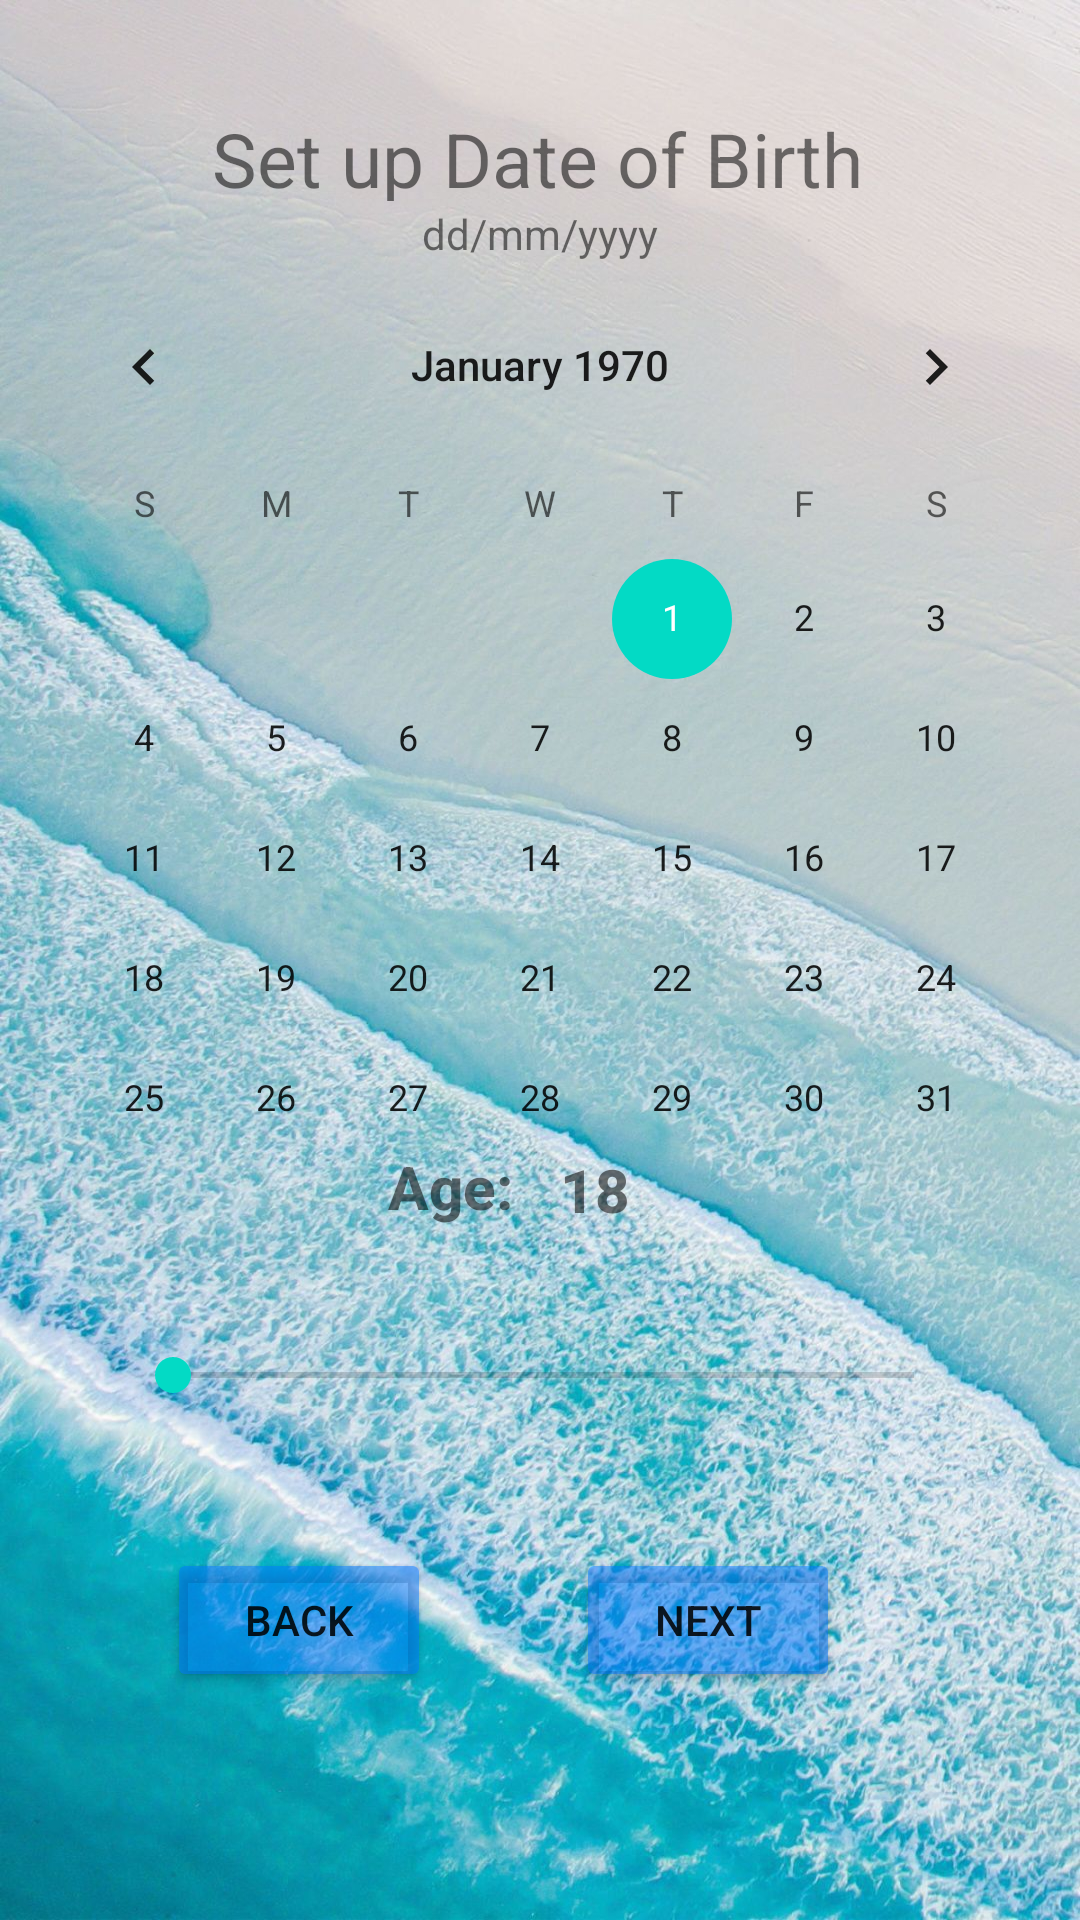

The Android layout XML behind this screen, and the referenced resources:
<!-- AndroidManifest.xml: application theme Theme.UIActivity -->
<!-- res/layout/activity_3.xml -->
<?xml version="1.0" encoding="utf-8"?>
<androidx.constraintlayout.widget.ConstraintLayout xmlns:android="http://schemas.android.com/apk/res/android"
    xmlns:app="http://schemas.android.com/apk/res-auto"
    xmlns:tools="http://schemas.android.com/tools"
    android:layout_width="match_parent"
    android:layout_height="match_parent"
    android:background="@drawable/ss"
    tools:context=".Activity3">

    <CalendarView
        android:id="@+id/calendarView"
        android:layout_width="wrap_content"
        android:layout_height="wrap_content"
        android:selectedWeekBackgroundColor="#000000"
        android:textSize="20sp"
        android:textStyle="bold"
        app:layout_constraintBottom_toBottomOf="parent"
        app:layout_constraintEnd_toEndOf="parent"
        app:layout_constraintHorizontal_bias="0.491"
        app:layout_constraintStart_toStartOf="parent"
        app:layout_constraintTop_toTopOf="parent"
        app:layout_constraintVertical_bias="0.292" />

    <TextView
        android:id="@+id/textView3"
        android:layout_width="218dp"
        android:layout_height="31dp"
        android:layout_marginTop="36dp"
        android:text="Set up Date of Birth"
        android:textFontWeight="@android:integer/config_mediumAnimTime"
        android:textSize="25sp"
        app:layout_constraintEnd_toEndOf="parent"
        app:layout_constraintHorizontal_bias="0.497"
        app:layout_constraintStart_toStartOf="parent"
        app:layout_constraintTop_toTopOf="parent" />

    <SeekBar
        android:id="@+id/seekBar"
        android:layout_width="279dp"
        android:layout_height="27dp"
        android:layout_marginBottom="168dp"
        android:max="60"
        android:min="18"
        android:scrollbarSize="5dp"
        android:scrollbarStyle="insideOverlay"
        app:layout_constraintBottom_toBottomOf="parent"
        app:layout_constraintEnd_toEndOf="parent"
        app:layout_constraintHorizontal_bias="0.515"
        app:layout_constraintStart_toStartOf="parent" />

    <TextView
        android:id="@+id/textView4"
        android:layout_width="46dp"
        android:layout_height="30dp"
        android:layout_marginBottom="228dp"
        android:fontFamily="sans-serif-medium"
        android:text="Age: "
        android:textSize="20sp"
        android:textStyle="bold"
        app:layout_constraintBottom_toBottomOf="parent"
        app:layout_constraintEnd_toStartOf="@+id/ageNum"
        app:layout_constraintHorizontal_bias="0.92"
        app:layout_constraintStart_toStartOf="parent" />

    <TextView
        android:id="@+id/ageNum"
        android:layout_width="56dp"
        android:layout_height="25dp"
        android:layout_marginBottom="232dp"
        android:fontFamily="sans-serif-medium"
        android:text="18"
        android:textSize="20sp"
        android:textStyle="bold"
        app:layout_constraintBottom_toBottomOf="parent"
        app:layout_constraintEnd_toEndOf="parent"
        app:layout_constraintHorizontal_bias="0.614"
        app:layout_constraintStart_toStartOf="parent" />

    <Button
        android:id="@+id/nexttBtn"
        android:layout_width="wrap_content"
        android:layout_height="wrap_content"
        android:layout_marginEnd="80dp"
        android:layout_marginBottom="76dp"
        android:text="Next"
        app:backgroundTint="#7E0073FF"
        app:layout_constraintBottom_toBottomOf="parent"
        app:layout_constraintEnd_toEndOf="parent" />

    <Button
        android:id="@+id/backkBtn"
        android:layout_width="wrap_content"
        android:layout_height="wrap_content"
        android:layout_marginBottom="76dp"
        android:text="Back"
        app:backgroundTint="#7E0073FF"
        app:layout_constraintBottom_toBottomOf="parent"
        app:layout_constraintEnd_toStartOf="@+id/nexttBtn"
        app:layout_constraintHorizontal_bias="0.535"
        app:layout_constraintStart_toStartOf="parent" />

    <TextView
        android:id="@+id/bdate"
        android:layout_width="wrap_content"
        android:layout_height="wrap_content"
        android:text="dd/mm/yyyy"
        app:layout_constraintBottom_toTopOf="@+id/calendarView"
        app:layout_constraintEnd_toEndOf="parent"
        app:layout_constraintStart_toStartOf="parent"
        app:layout_constraintTop_toBottomOf="@+id/textView3" />

</androidx.constraintlayout.widget.ConstraintLayout>
<!-- resources referenced by this layout -->
<resources>
  <!-- drawable ss: jpg bitmap (drawable, 319650 bytes) -->
  <style name="Theme.UIActivity" parent="Theme.MaterialComponents.DayNight.DarkActionBar">
          
          <item name="colorPrimary">@color/purple_500</item>
          <item name="colorPrimaryVariant">@color/purple_700</item>
          <item name="colorOnPrimary">@color/white</item>
          
          <item name="colorSecondary">@color/teal_200</item>
          <item name="colorSecondaryVariant">@color/teal_700</item>
          <item name="colorOnSecondary">@color/black</item>
          
          <item name="android:statusBarColor" tools:targetApi="l">?attr/colorPrimaryVariant</item>
          
      </style>
  <!-- not gathered from this repository: default colours our renderer supplied (Android Studio template values) -->
  <color name="purple_500">#FF6200EE</color>
  <color name="purple_700">#FF3700B3</color>
  <color name="teal_200">#FF03DAC5</color>
  <color name="teal_700">#FF018786</color>
  <color name="black">#FF000000</color>
  <color name="white">#FFFFFFFF</color>
</resources>
